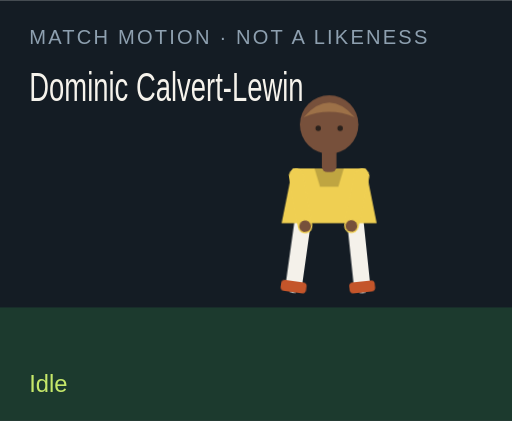
t = 0.00 s
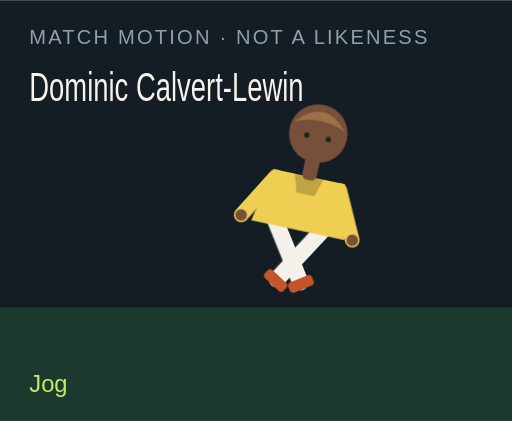
t = 1.50 s
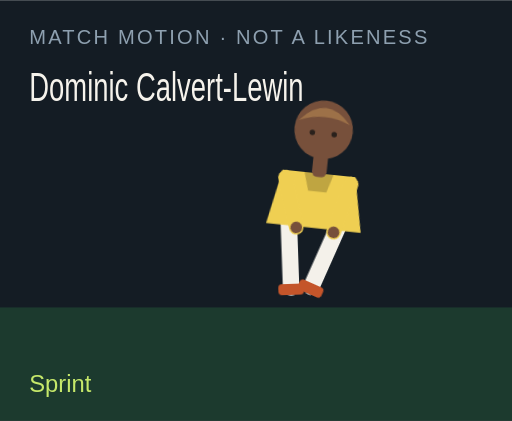
t = 3.00 s
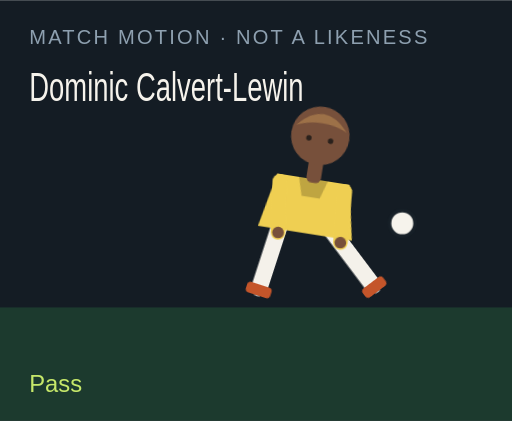
t = 4.50 s
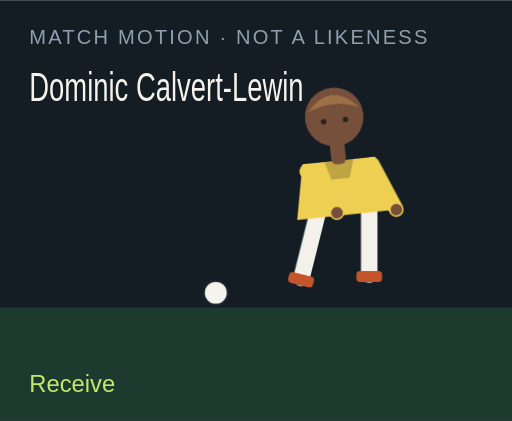
t = 6.00 s
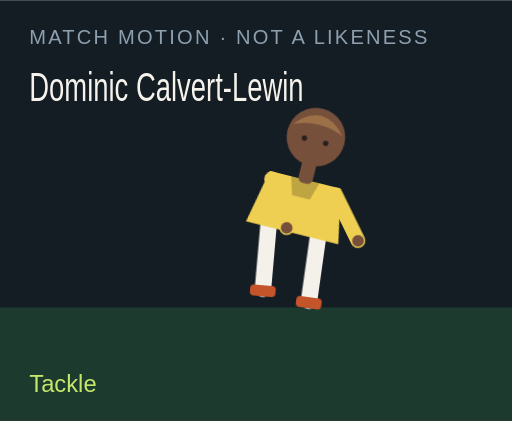
t = 7.50 s

The animated SVG that drew these frames (rendered in a browser with its animation timeline set to each time). Animation: 18 CSS @keyframes rules; one cycle of 9.00 s, repeats indefinitely.

<?xml version="1.0" encoding="UTF-8"?>
<svg xmlns="http://www.w3.org/2000/svg" viewBox="0 0 280 230" role="img">
  <style>@media (prefers-reduced-motion: reduce){animate,animateTransform{display:none}}</style>
  <rect width="280" height="230" fill="#141c24"/>
  <rect y="168" width="280" height="62" fill="#1c3a2e"/>
  <text x="16" y="24" fill="#8ea0b0" font-family="Arial,sans-serif" font-size="11" letter-spacing="1.2">MATCH MOTION · NOT A LIKENESS</text>
  <text x="16" y="55" fill="#f6f3ec" font-family="Impact,sans-serif" font-size="22" textLength="150" lengthAdjust="spacingAndGlyphs">Dominic Calvert-Lewin</text>
  <circle r="7" fill="#f6f3ec" stroke="#172028" stroke-width="2" id="motion-46716" cx="150" cy="160" opacity="0">
    
    
    
  </circle>
  <g transform="translate(132 40)">
    <g id="motion-46738" transform="rotate(0 48 90)">
      
      <g id="motion-46740" transform="translate(0 0)">
        
        <g transform="translate(34 78)"><g id="motion-46742" transform="rotate(8)"><path d="M0 0 V38" stroke="#f4f1ea" stroke-width="9" stroke-linecap="round"/><rect x="-7" y="36" width="14" height="6" rx="2" fill="#c4552a"/></g></g>
        <g transform="translate(62 78)"><g id="motion-46744" transform="rotate(-6)"><path d="M0 0 V38" stroke="#f4f1ea" stroke-width="9" stroke-linecap="round"/><rect x="-7" y="36" width="14" height="6" rx="2" fill="#c4552a"/></g></g>
        <path d="M28 52 h40 l6 30 H22 Z" fill="#efcf52"/>
        <path d="M40 52 h16 l-3 10 H43 Z" fill="#000" opacity=".2"/>
        <g transform="translate(30 56)"><g id="motion-46746" transform="rotate(-10)"><path d="M0 0 V28" stroke="#efcf52" stroke-width="8" stroke-linecap="round"/><circle cx="0" cy="28" r="3.2" fill="#77503b"/></g></g>
        <g transform="translate(66 56)"><g id="motion-46748" transform="rotate(12)"><path d="M0 0 V28" stroke="#efcf52" stroke-width="8" stroke-linecap="round"/><circle cx="0" cy="28" r="3.2" fill="#77503b"/></g></g>
        <rect x="44" y="40" width="8" height="14" rx="3" fill="#77503b"/>
        <circle cx="48" cy="28" r="16" fill="#77503b"/>
        <path d="M34 24 Q48 8 62 24 Q48 18 34 24" fill="#9d7148"/>
        <circle cx="42" cy="30" r="1.5" fill="#2a211c"/><circle cx="54" cy="30" r="1.5" fill="#2a211c"/>
      </g>
    </g>
  </g>
  <text x="16" y="214" fill="#c6e86a" font-family="Arial,sans-serif" font-size="13" opacity="1" id="motion-46720">Idle</text><text x="16" y="214" fill="#c6e86a" font-family="Arial,sans-serif" font-size="13" opacity="0" id="motion-46722">Jog</text><text x="16" y="214" fill="#c6e86a" font-family="Arial,sans-serif" font-size="13" opacity="0" id="motion-46724">Sprint</text><text x="16" y="214" fill="#c6e86a" font-family="Arial,sans-serif" font-size="13" opacity="0" id="motion-46726">Dribble</text><text x="16" y="214" fill="#c6e86a" font-family="Arial,sans-serif" font-size="13" opacity="0" id="motion-46728">Pass</text><text x="16" y="214" fill="#c6e86a" font-family="Arial,sans-serif" font-size="13" opacity="0" id="motion-46730">Shoot</text><text x="16" y="214" fill="#c6e86a" font-family="Arial,sans-serif" font-size="13" opacity="0" id="motion-46732">Receive</text><text x="16" y="214" fill="#c6e86a" font-family="Arial,sans-serif" font-size="13" opacity="0" id="motion-46734">Tackle</text><text x="16" y="214" fill="#c6e86a" font-family="Arial,sans-serif" font-size="13" opacity="0" id="motion-46736">Jump</text>
<style>@keyframes track-46717{0%{cx:150px}11.1%{cx:156px}22.2%{cx:164px}33.300000000000004%{cx:142px}44.4%{cx:190px}55.60000000000001%{cx:250px}66.7%{cx:118px}77.8%{cx:150px}88.9%{cx:150px}100%{cx:150px}}@keyframes track-46718{0%{cy:160px}11.1%{cy:158px}22.2%{cy:154px}33.300000000000004%{cy:156px}44.4%{cy:148px}55.60000000000001%{cy:96px}66.7%{cy:160px}77.8%{cy:160px}88.9%{cy:160px}100%{cy:160px}}@keyframes track-46719{0%{opacity:0}11.1%{opacity:0}22.2%{opacity:0}33.300000000000004%{opacity:1}44.4%{opacity:1}55.60000000000001%{opacity:1}66.7%{opacity:1}77.8%{opacity:0}88.9%{opacity:0}100%{opacity:0}}@keyframes track-46721{0%{opacity:1}11.1%{opacity:0}22.2%{opacity:0}33.300000000000004%{opacity:0}44.4%{opacity:0}55.60000000000001%{opacity:0}66.7%{opacity:0}77.8%{opacity:0}88.9%{opacity:0}100%{opacity:1}}@keyframes track-46723{0%{opacity:0}11.1%{opacity:1}22.2%{opacity:0}33.300000000000004%{opacity:0}44.4%{opacity:0}55.60000000000001%{opacity:0}66.7%{opacity:0}77.8%{opacity:0}88.9%{opacity:0}100%{opacity:0}}@keyframes track-46725{0%{opacity:0}11.1%{opacity:0}22.2%{opacity:1}33.300000000000004%{opacity:0}44.4%{opacity:0}55.60000000000001%{opacity:0}66.7%{opacity:0}77.8%{opacity:0}88.9%{opacity:0}100%{opacity:0}}@keyframes track-46727{0%{opacity:0}11.1%{opacity:0}22.2%{opacity:0}33.300000000000004%{opacity:1}44.4%{opacity:0}55.60000000000001%{opacity:0}66.7%{opacity:0}77.8%{opacity:0}88.9%{opacity:0}100%{opacity:0}}@keyframes track-46729{0%{opacity:0}11.1%{opacity:0}22.2%{opacity:0}33.300000000000004%{opacity:0}44.4%{opacity:1}55.60000000000001%{opacity:0}66.7%{opacity:0}77.8%{opacity:0}88.9%{opacity:0}100%{opacity:0}}@keyframes track-46731{0%{opacity:0}11.1%{opacity:0}22.2%{opacity:0}33.300000000000004%{opacity:0}44.4%{opacity:0}55.60000000000001%{opacity:1}66.7%{opacity:0}77.8%{opacity:0}88.9%{opacity:0}100%{opacity:0}}@keyframes track-46733{0%{opacity:0}11.1%{opacity:0}22.2%{opacity:0}33.300000000000004%{opacity:0}44.4%{opacity:0}55.60000000000001%{opacity:0}66.7%{opacity:1}77.8%{opacity:0}88.9%{opacity:0}100%{opacity:0}}@keyframes track-46735{0%{opacity:0}11.1%{opacity:0}22.2%{opacity:0}33.300000000000004%{opacity:0}44.4%{opacity:0}55.60000000000001%{opacity:0}66.7%{opacity:0}77.8%{opacity:1}88.9%{opacity:0}100%{opacity:0}}@keyframes track-46737{0%{opacity:0}11.1%{opacity:0}22.2%{opacity:0}33.300000000000004%{opacity:0}44.4%{opacity:0}55.60000000000001%{opacity:0}66.7%{opacity:0}77.8%{opacity:0}88.9%{opacity:1}100%{opacity:0}}@keyframes track-46739{0%{transform:rotate(0deg)}11.1%{transform:rotate(8deg)}22.2%{transform:rotate(16deg)}33.300000000000004%{transform:rotate(6deg)}44.4%{transform:rotate(4deg)}55.60000000000001%{transform:rotate(14deg)}66.7%{transform:rotate(-6deg)}77.8%{transform:rotate(34deg)}88.9%{transform:rotate(-6deg)}100%{transform:rotate(0deg)}}@keyframes track-46741{0%{transform:translate(0px,0px)}11.1%{transform:translate(0px,-3px)}22.2%{transform:translate(0px,-6px)}33.300000000000004%{transform:translate(0px,-2px)}44.4%{transform:translate(0px,2px)}55.60000000000001%{transform:translate(0px,-4px)}66.7%{transform:translate(0px,1px)}77.8%{transform:translate(0px,10px)}88.9%{transform:translate(0px,-18px)}100%{transform:translate(0px,0px)}}@keyframes track-46743{0%{transform:rotate(8deg)}11.1%{transform:rotate(-26deg)}22.2%{transform:rotate(-42deg)}33.300000000000004%{transform:rotate(-8deg)}44.4%{transform:rotate(6deg)}55.60000000000001%{transform:rotate(12deg)}66.7%{transform:rotate(20deg)}77.8%{transform:rotate(-8deg)}88.9%{transform:rotate(-10deg)}100%{transform:rotate(8deg)}}@keyframes track-46745{0%{transform:rotate(-6deg)}11.1%{transform:rotate(24deg)}22.2%{transform:rotate(38deg)}33.300000000000004%{transform:rotate(18deg)}44.4%{transform:rotate(-38deg)}55.60000000000001%{transform:rotate(-54deg)}66.7%{transform:rotate(6deg)}77.8%{transform:rotate(-22deg)}88.9%{transform:rotate(10deg)}100%{transform:rotate(-6deg)}}@keyframes track-46747{0%{transform:rotate(-10deg)}11.1%{transform:rotate(24deg)}22.2%{transform:rotate(36deg)}33.300000000000004%{transform:rotate(-18deg)}44.4%{transform:rotate(10deg)}55.60000000000001%{transform:rotate(-24deg)}66.7%{transform:rotate(-30deg)}77.8%{transform:rotate(12deg)}88.9%{transform:rotate(-74deg)}100%{transform:rotate(-10deg)}}@keyframes track-46749{0%{transform:rotate(12deg)}11.1%{transform:rotate(-20deg)}22.2%{transform:rotate(-32deg)}33.300000000000004%{transform:rotate(14deg)}44.4%{transform:rotate(-26deg)}55.60000000000001%{transform:rotate(18deg)}66.7%{transform:rotate(-22deg)}77.8%{transform:rotate(-6deg)}88.9%{transform:rotate(-74deg)}100%{transform:rotate(12deg)}}@media(prefers-reduced-motion:no-preference){#motion-46716{animation:track-46717 9s linear infinite both,track-46718 9s linear infinite both,track-46719 9s steps(1,end) infinite both}#motion-46720{animation:track-46721 9s steps(1,end) infinite both}#motion-46722{animation:track-46723 9s steps(1,end) infinite both}#motion-46724{animation:track-46725 9s steps(1,end) infinite both}#motion-46726{animation:track-46727 9s steps(1,end) infinite both}#motion-46728{animation:track-46729 9s steps(1,end) infinite both}#motion-46730{animation:track-46731 9s steps(1,end) infinite both}#motion-46732{animation:track-46733 9s steps(1,end) infinite both}#motion-46734{animation:track-46735 9s steps(1,end) infinite both}#motion-46736{animation:track-46737 9s steps(1,end) infinite both}#motion-46738{animation:track-46739 9s linear infinite both}#motion-46740{animation:track-46741 9s linear infinite both}#motion-46742{animation:track-46743 9s linear infinite both}#motion-46744{animation:track-46745 9s linear infinite both}#motion-46746{animation:track-46747 9s linear infinite both}#motion-46748{animation:track-46749 9s linear infinite both}}</style></svg>
